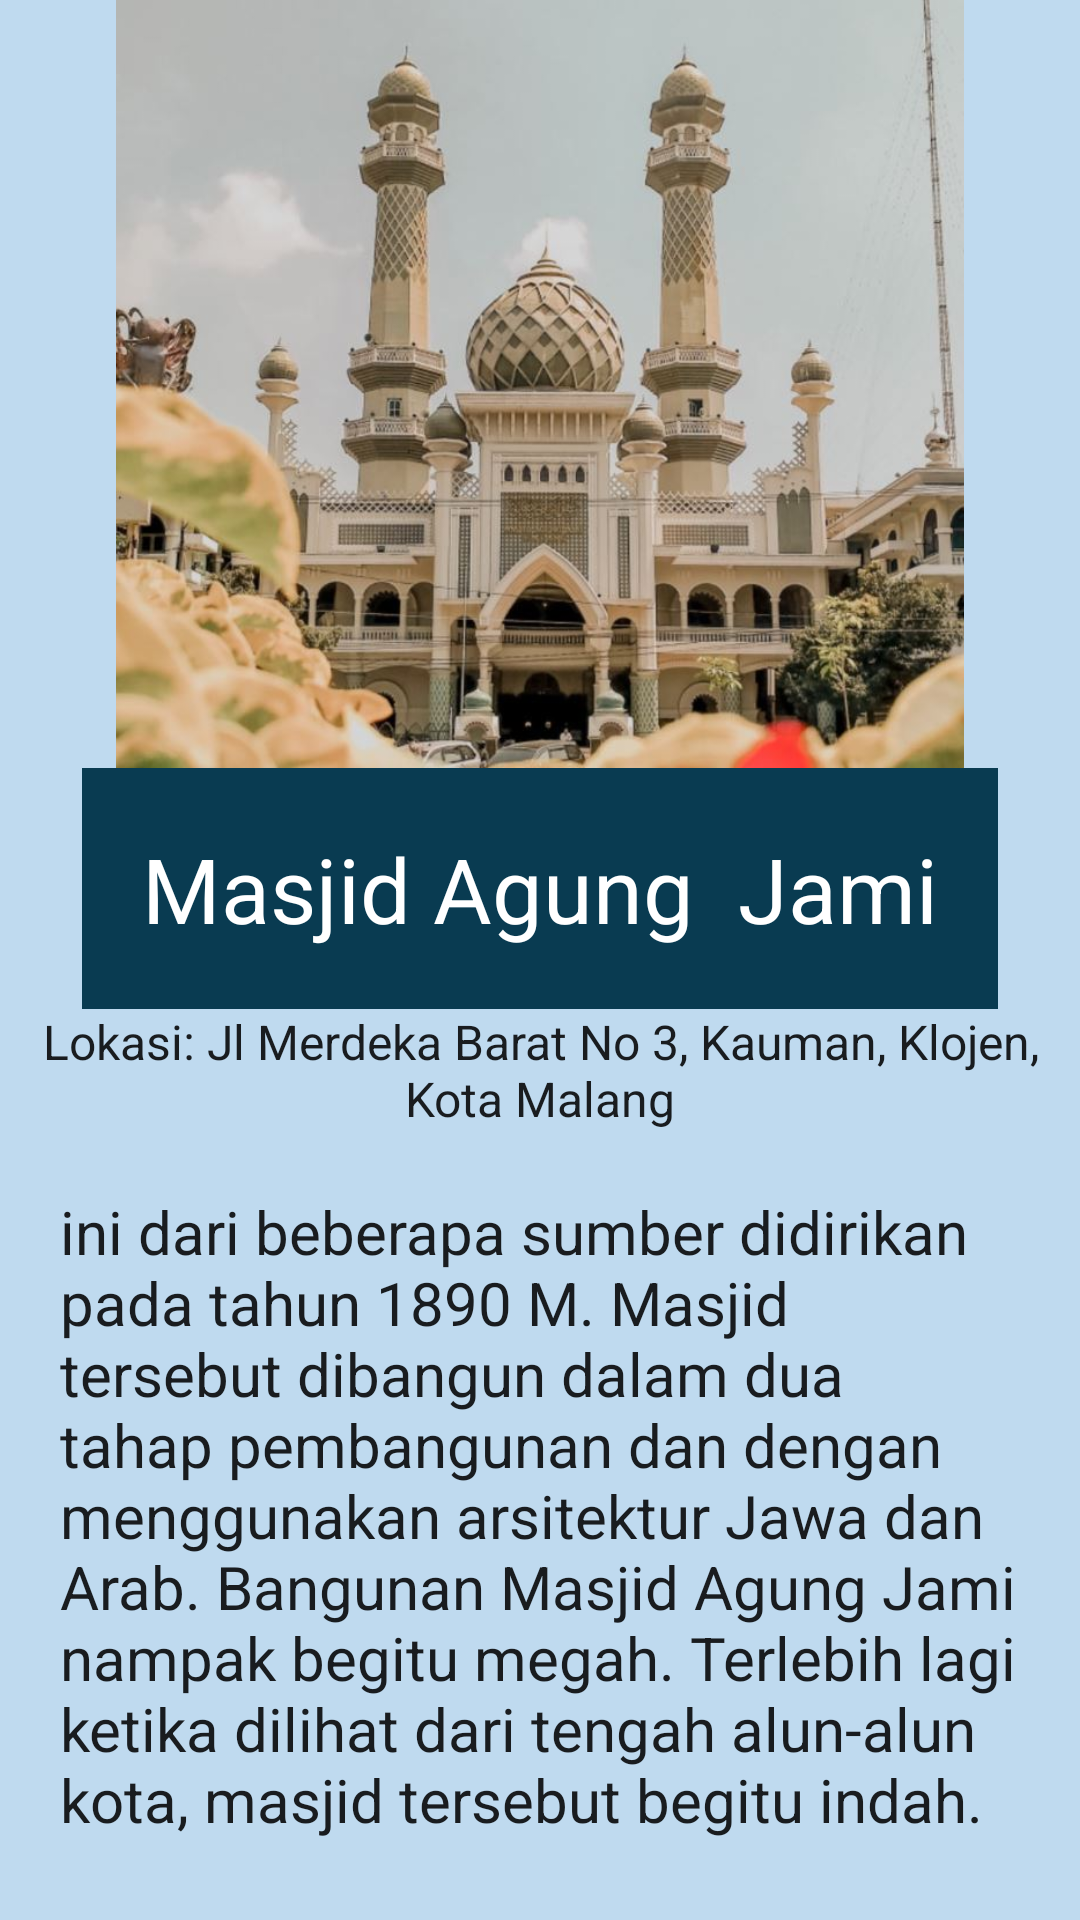

Here is an Android app screen rendered from its layout file. Give the layout XML and the strings, colors and styles it references.
<!-- AndroidManifest.xml: application theme Theme.Wisata -->
<!-- res/layout/activity_masjid.xml -->
<?xml version="1.0" encoding="utf-8"?>
<LinearLayout xmlns:android="http://schemas.android.com/apk/res/android"
    xmlns:app="http://schemas.android.com/apk/res-auto"
    xmlns:tools="http://schemas.android.com/tools"
    android:layout_width="match_parent"
    android:layout_height="match_parent"
    android:background="#BFDAEF"
    android:orientation="vertical"
    tools:context=".MainActivity">

    <ImageView
        android:layout_width="wrap_content"
        android:layout_height="256dp"
        android:src="@drawable/masjidjami" />

    <TextView
        android:layout_width="wrap_content"
        android:layout_height="wrap_content"
        android:layout_gravity="center"
        android:background="#093B51"
        android:padding="20dp"
        android:textAlignment="center"
        android:text="Masjid Agung  Jami"
        android:textAppearance="@style/TextAppearance.AppCompat.Body1"
        android:textColor="#FFFFFF"
        android:textSize="30dp" />

    <TextView
        android:layout_width="wrap_content"
        android:layout_height="wrap_content"
        android:layout_gravity="center"
        android:textAlignment="center"
        android:text="Lokasi: Jl Merdeka Barat No 3, Kauman, Klojen, Kota Malang"
        android:textAppearance="@style/TextAppearance.AppCompat.Body1"
        android:textSize="16dp" />

    <ScrollView
        android:layout_width="wrap_content"
        android:layout_height="338dp">

        <TextView
            android:layout_width="wrap_content"
            android:layout_height="wrap_content"
            android:padding="20dp"
            android:text="@string/text9"
            android:textAppearance="@style/TextAppearance.AppCompat.Body1"
            android:textSize="20dp" />

    </ScrollView>

</LinearLayout>
<!-- resources referenced by this layout -->
<resources>
  <!-- drawable masjidjami: jpg bitmap (drawable, 73692 bytes) -->
  <string name="text9">
          ini dari beberapa sumber didirikan pada tahun 1890 M. Masjid tersebut dibangun dalam dua tahap pembangunan dan dengan menggunakan arsitektur Jawa dan Arab. Bangunan Masjid Agung Jami nampak begitu megah. Terlebih lagi ketika dilihat dari tengah alun-alun kota, masjid tersebut begitu indah.
      </string>
  <style name="Theme.Wisata" parent="Theme.MaterialComponents.DayNight.DarkActionBar">
          
          <item name="colorPrimary">@color/purple_500</item>
          <item name="colorPrimaryVariant">@color/purple_700</item>
          <item name="colorOnPrimary">@color/white</item>
          
          <item name="colorSecondary">@color/teal_200</item>
          <item name="colorSecondaryVariant">@color/teal_700</item>
          <item name="colorOnSecondary">@color/black</item>
          
          <item name="android:statusBarColor" tools:targetApi="l">?attr/colorPrimaryVariant</item>
          
      </style>
  <!-- not gathered from this repository: default colours our renderer supplied (Android Studio template values) -->
  <color name="purple_500">#FF6200EE</color>
  <color name="purple_700">#FF3700B3</color>
  <color name="teal_200">#FF03DAC5</color>
  <color name="teal_700">#FF018786</color>
  <color name="black">#FF000000</color>
  <color name="white">#FFFFFFFF</color>
</resources>
